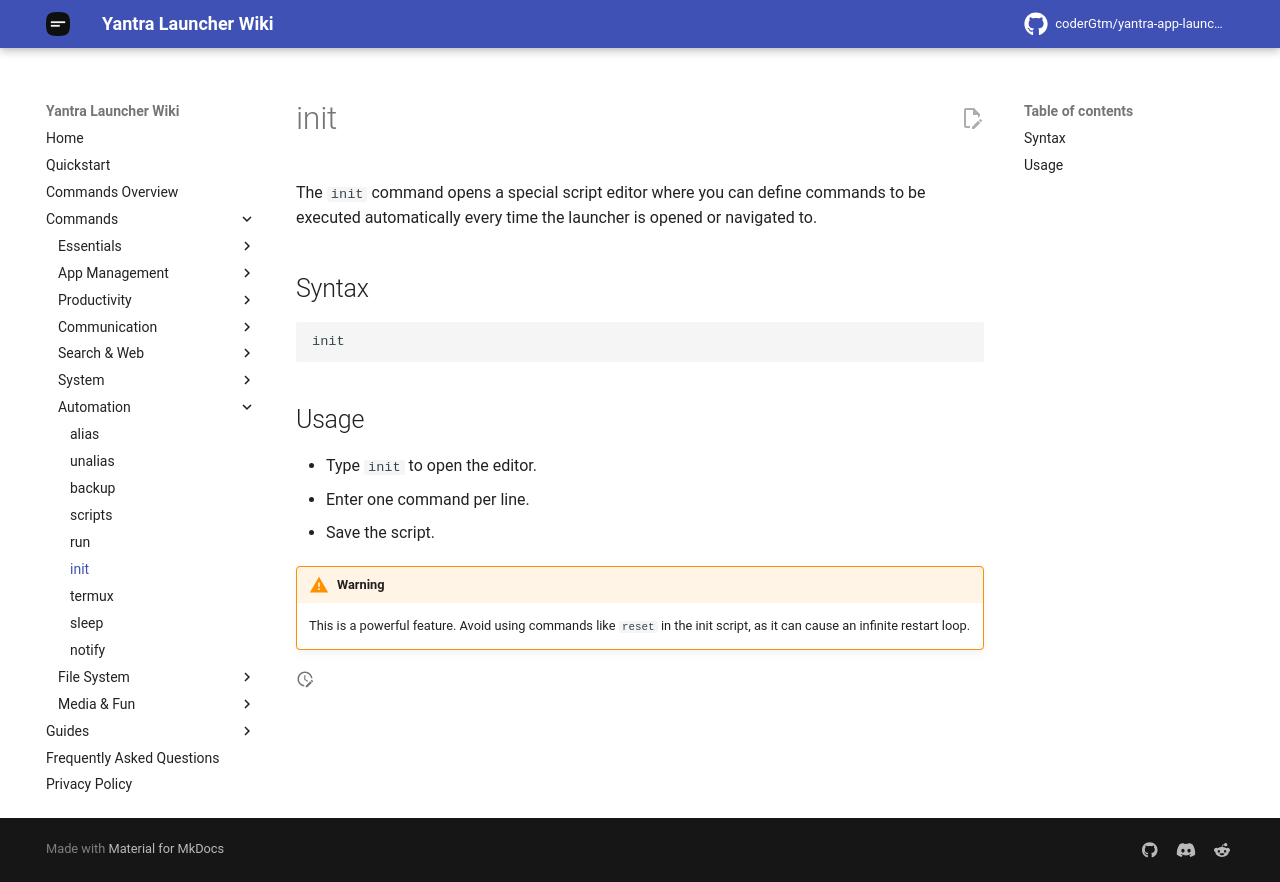

repository: coderGtm/yantra-app-launcher · page: docs/commands/init/index.html · generator: mkdocs

# init

The `init` command opens a special script editor where you can define commands to be executed automatically every time the launcher is opened or navigated to.

## Syntax
```
init
```

## Usage
- Type `init` to open the editor.
- Enter one command per line.
- Save the script.

!!! warning
    This is a powerful feature. Avoid using commands like `reset` in the init script, as it can cause an infinite restart loop.
